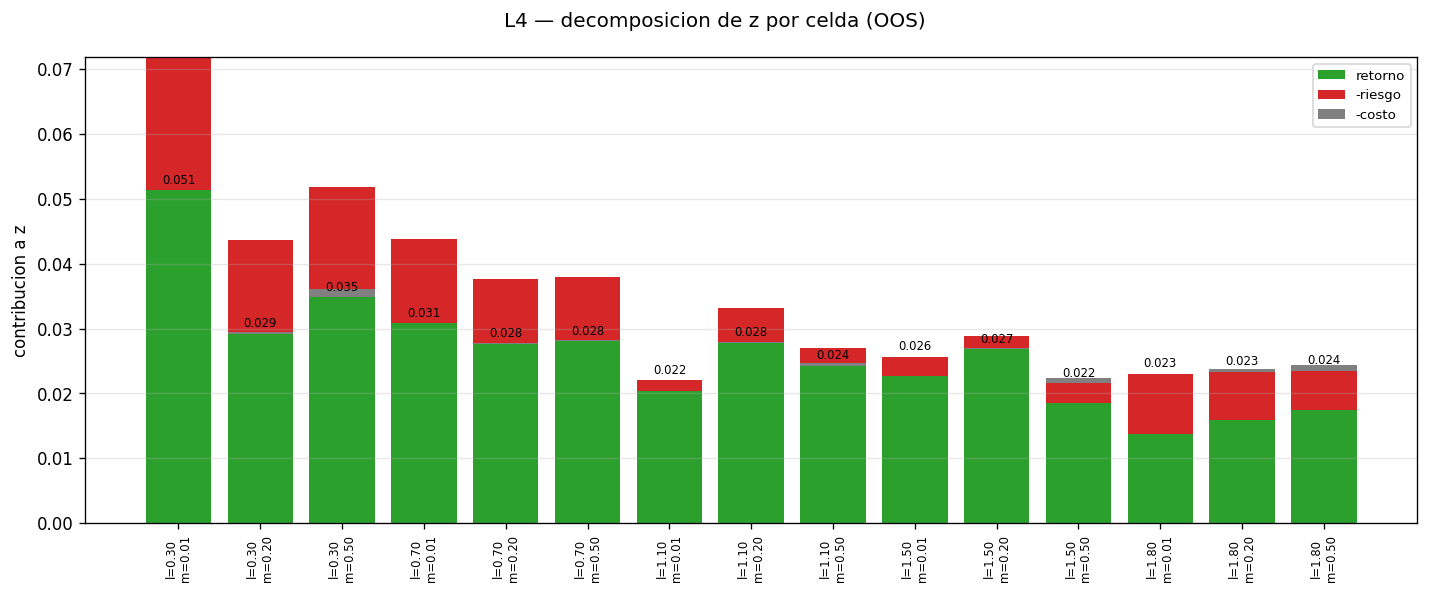

Data behind this chart, as committed beside it:
lambda, m, z_reported, z_check, retorno, riesgo, costo, var_total, T, V_max
0.3, 0.01, 0.05133, 0.05133, 0.07178, 0.02042, 2.5002566284329178e-05, 0.07881, 16, 0.0006708
0.3, 0.2, 0.02919, 0.02919, 0.0436, 0.01408, 0.0003307, 0.05766, 16, 0.0006708
0.3, 0.5, 0.03484, 0.03484, 0.05179, 0.0157, 0.00125, 0.06306, 16, 0.0006708
0.7, 0.01, 0.03081, 0.03081, 0.04377, 0.01292, 4.0698369691971937e-05, 0.02919, 16, 0.0006708
0.7, 0.2, 0.02764, 0.02764, 0.03767, 0.009873, 0.0001561, 0.02484, 16, 0.0006708
0.7, 0.5, 0.02806, 0.02806, 0.038, 0.009737, 0.0002052, 0.02464, 16, 0.0006708
1.1, 0.01, 0.02199, 0.02199, 0.02044, -0.001597, 4.4441291106368235e-05, 0.009281, 16, 0.0006708
1.1, 0.2, 0.0278, 0.0278, 0.03323, 0.005306, 0.0001224, 0.01556, 16, 0.0006708
1.1, 0.5, 0.02427, 0.02427, 0.02703, 0.002321, 0.0004467, 0.01284, 16, 0.0006708
1.5, 0.01, 0.02564, 0.02564, 0.02275, -0.002918, 2.886042392569988e-05, 0.008787, 16, 0.0006708
1.5, 0.2, 0.0268, 0.0268, 0.0288, 0.001772, 0.0002294, 0.01191, 16, 0.0006708
1.5, 0.5, 0.02154, 0.02154, 0.0185, -0.003876, 0.0008324, 0.008149, 16, 0.0006708
1.8, 0.01, 0.02303, 0.02303, 0.01373, -0.009335, 3.878211917016063e-05, 0.005547, 16, 0.0006708
1.8, 0.2, 0.02334, 0.02334, 0.01593, -0.007783, 0.0003717, 0.006409, 16, 0.0006708
1.8, 0.5, 0.02353, 0.02353, 0.01743, -0.006917, 0.0008159, 0.00689, 16, 0.0006708
